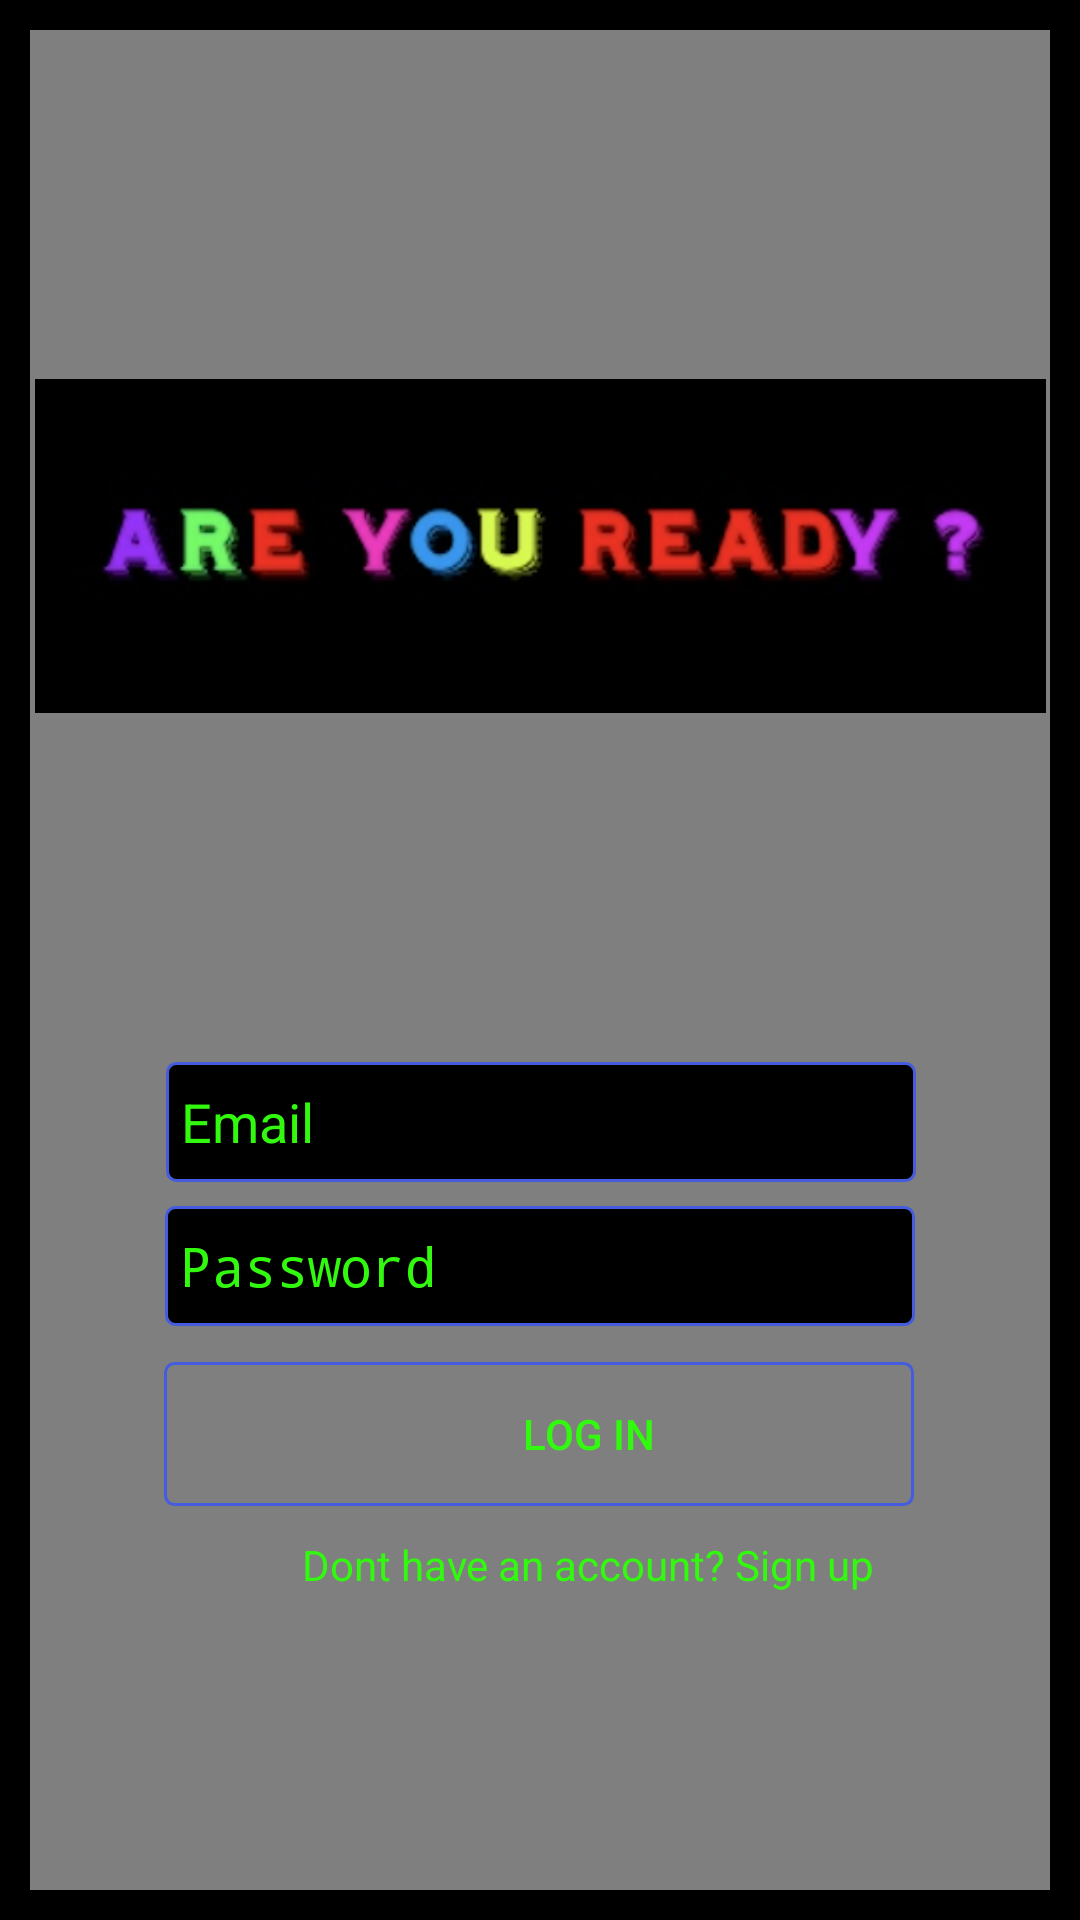

Reconstruct the res/layout file that produces this screen, plus the resources it refers to.
<!-- AndroidManifest.xml: activity theme Theme.AppCompat.Light.NoActionBar -->
<!-- res/layout/activity_login.xml -->
<?xml version="1.0" encoding="utf-8"?>
<android.support.constraint.ConstraintLayout xmlns:android="http://schemas.android.com/apk/res/android"
    xmlns:app="http://schemas.android.com/apk/res-auto"
    xmlns:tools="http://schemas.android.com/tools"
    android:layout_width="match_parent"
    android:layout_height="match_parent"
    android:orientation="vertical"
    android:gravity="center"
    android:padding="10dp"
    android:background="@color/colorBlack"
    tools:context=".LoginActivity">

    <VideoView
        android:id="@+id/videoView"
        android:layout_width="0dp"
        android:layout_height="0dp"
        app:layout_constraintBottom_toBottomOf="parent"
        app:layout_constraintHorizontal_bias="0.0"
        app:layout_constraintLeft_toLeftOf="parent"
        app:layout_constraintRight_toRightOf="parent"
        app:layout_constraintTop_toTopOf="parent"
        app:layout_constraintVertical_bias="0.0" />


    <ImageView
        android:id="@+id/imageView"
        android:layout_width="337dp"
        android:layout_height="328dp"
        android:layout_marginBottom="212dp"
        android:layout_marginTop="8dp"
        app:layout_constraintBottom_toBottomOf="@+id/videoView"
        app:layout_constraintHorizontal_bias="0.502"
        app:layout_constraintLeft_toLeftOf="parent"
        app:layout_constraintRight_toRightOf="parent"
        app:layout_constraintTop_toTopOf="parent"
        app:layout_constraintVertical_bias="0.0"
        android:src="@drawable/fondonegro2" />

    <EditText
        android:id="@+id/email"
        android:layout_width="250dp"
        android:layout_height="40dp"
        android:layout_marginTop="8dp"
        android:background="@drawable/editext_background"
        android:ems="10"
        android:hint="Email"
        android:inputType="textEmailAddress"
        android:paddingLeft="5dp"
        android:textColorHint="#32FA0F"
        android:textColor="#32FA0F"
        app:layout_constraintBottom_toBottomOf="parent"
        app:layout_constraintHorizontal_bias="0.502"
        app:layout_constraintLeft_toLeftOf="parent"
        app:layout_constraintRight_toRightOf="parent"
        app:layout_constraintTop_toBottomOf="@+id/imageView"
        app:layout_constraintVertical_bias="0.0"/>

    <EditText
        android:id="@+id/password"
        android:layout_width="250dp"
        android:layout_height="40dp"
        android:layout_marginTop="8dp"
        android:background="@drawable/editext_background"
        android:ems="10"
        android:hint="Password"
        android:inputType="textPassword"
        android:paddingLeft="5dp"
        android:textColor="#32FA0F"
        android:textColorHint="#32FA0F"
        app:layout_constraintLeft_toLeftOf="parent"
        app:layout_constraintRight_toRightOf="parent"
        app:layout_constraintTop_toBottomOf="@+id/email"

        />

    <Button
        android:id="@+id/login"
        android:layout_width="250dp"
        android:layout_height="wrap_content"
        android:layout_marginTop="12dp"
        android:background="@drawable/button_background"
        android:gravity="center"
        android:paddingLeft="33dp"
        android:text="Log In"
        android:textColor="#32FA0F"
        app:layout_constraintHorizontal_bias="0.496"
        app:layout_constraintLeft_toLeftOf="parent"
        app:layout_constraintRight_toRightOf="parent"
        app:layout_constraintTop_toBottomOf="@+id/password" />
    <TextView
        android:id="@+id/txt_signup"
        android:layout_width="250dp"
        android:layout_height="wrap_content"
        android:layout_marginTop="10dp"
        android:gravity="center"
        android:paddingLeft="33dp"
        android:text="Dont have an account? Sign up"
        android:textColor="#32FA0F"
        app:layout_constraintHorizontal_bias="0.496"
        app:layout_constraintLeft_toLeftOf="parent"
        app:layout_constraintRight_toRightOf="parent"
        app:layout_constraintTop_toBottomOf="@+id/login"


        />


</android.support.constraint.ConstraintLayout>
<!-- resources referenced by this layout -->
<resources>
  <color name="colorBlack">#000000</color>
  <!-- drawable button_background (drawable) -->
  <?xml version="1.0" encoding="utf-8"?>
  <shape xmlns:android= "http://schemas.android.com/apk/res/android"
      android:shape="rectangle">
  
      <corners android:radius="3dp"/>
      <stroke android:width="1dp"
          android:color="@color/colorPrimary"/>
  
  </shape>
  <!-- drawable editext_background (drawable) -->
  <?xml version="1.0" encoding="utf-8"?>
  <shape xmlns:android= "http://schemas.android.com/apk/res/android"
      android:shape="rectangle">
  
      <corners android:radius="3dp"/>
      <solid android:color="#000"/>
      <stroke android:width="1dp"
          android:color="@color/colorPrimary" />
  
  </shape>
  <!-- drawable fondonegro2: png bitmap (drawable, 60247 bytes) -->
  <color name="colorPrimary">#455cde</color>
</resources>
